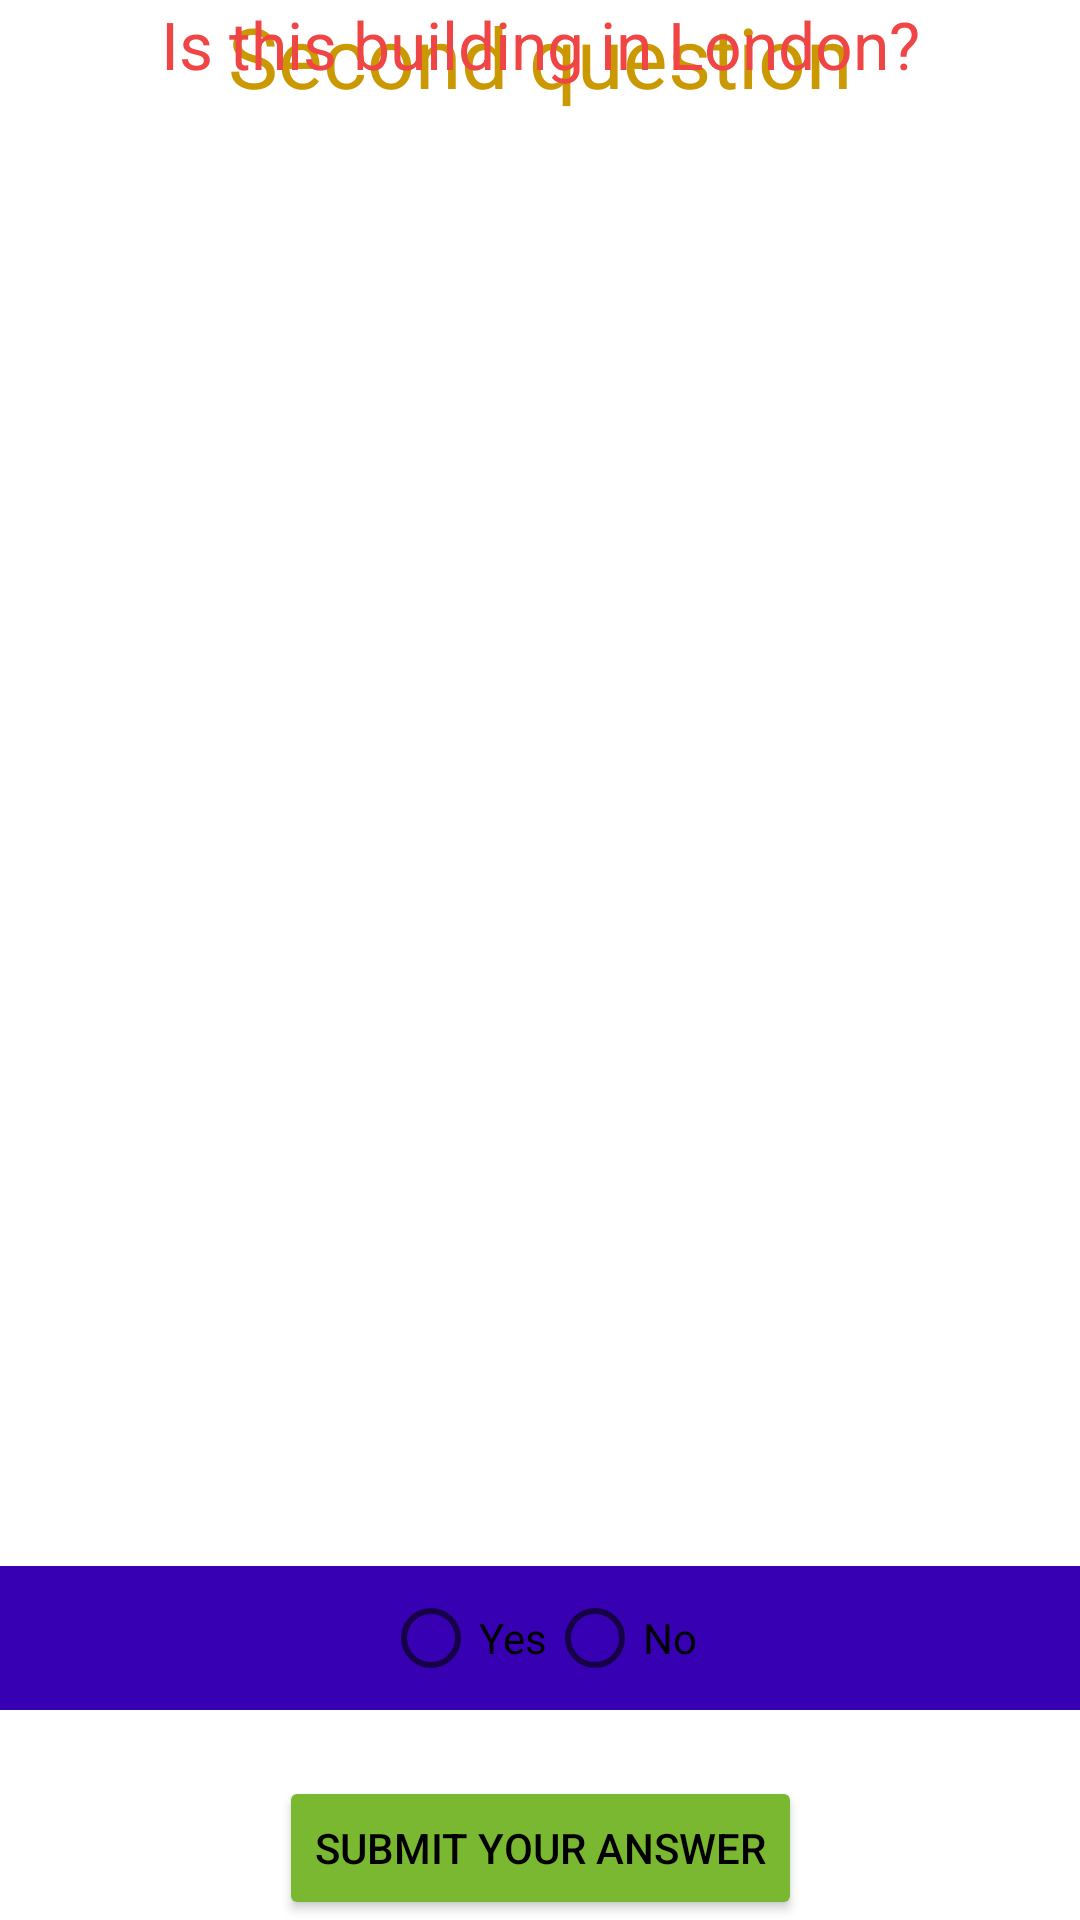

Android layout source for this screen:
<!-- AndroidManifest.xml: application theme Theme.QuizFragments -->
<!-- res/layout/fragment_first.xml -->
<?xml version="1.0" encoding="utf-8"?>
<androidx.constraintlayout.widget.ConstraintLayout xmlns:android="http://schemas.android.com/apk/res/android"
    xmlns:app="http://schemas.android.com/apk/res-auto"
    xmlns:tools="http://schemas.android.com/tools"
    android:layout_width="match_parent"
    android:layout_height="match_parent"
    tools:context=".FirstFragment">

    <TextView
        android:id="@+id/title"
        android:layout_width="wrap_content"
        android:layout_height="wrap_content"
        android:text="@string/second_question"
        android:textColor="@color/secondQuestionText_background"
        android:textSize="28sp"
        app:layout_constraintLeft_toLeftOf="parent"
        app:layout_constraintRight_toRightOf="parent"
        app:layout_constraintTop_toTopOf="parent" />

    <ImageView
        android:layout_width="wrap_content"
        android:layout_height="wrap_content"
        android:scaleType="centerCrop"
        android:src="@drawable/tower"
        app:layout_constraintBottom_toBottomOf="parent"
        app:layout_constraintLeft_toLeftOf="parent"
        app:layout_constraintRight_toRightOf="parent"
        app:layout_constraintTop_toTopOf="parent"
        android:contentDescription="@string/background" />

    <TextView
        android:layout_width="wrap_content"
        android:layout_height="wrap_content"
        android:text="@string/is_this_building_in_london"
        android:textSize="22sp"
        android:textColor="@color/background_firstQuestion"
        app:layout_constraintTop_toTopOf="parent"
        app:layout_constraintRight_toRightOf="parent"
        app:layout_constraintLeft_toLeftOf="parent"
        />

    <RadioGroup
        android:layout_width="match_parent"
        android:layout_height="wrap_content"
        android:gravity="center"
        android:layout_marginBottom="22dp"
        android:background="@color/purple_700"
        android:orientation="horizontal"
        app:layout_constraintBottom_toTopOf="@id/submitAnswer"
        app:layout_constraintLeft_toLeftOf="parent"
        app:layout_constraintRight_toRightOf="parent">

        <RadioButton
            android:id="@+id/radioBtnYes"
            android:layout_width="wrap_content"
            android:layout_height="wrap_content"
            android:text="@string/yes"
            android:onClick="onClick"
            />

        <RadioButton
            android:id="@+id/radioBtnNo"
            android:layout_width="wrap_content"
            android:layout_height="wrap_content"
            android:text="@string/no"
            android:onClick="onClick"
            />
    </RadioGroup>

    <Button
        android:id="@+id/submitAnswer"
        android:layout_width="wrap_content"
        android:layout_height="wrap_content"
        android:text="@string/submit_your_answer"
        android:backgroundTint="#7AB832"
        app:layout_constraintBottom_toBottomOf="parent"
        app:layout_constraintRight_toRightOf="parent"
        app:layout_constraintLeft_toLeftOf="parent"/>


</androidx.constraintlayout.widget.ConstraintLayout>
<!-- resources referenced by this layout -->
<resources>
  <color name="background_firstQuestion">#EF4545</color>
  <color name="purple_700">#FF3700B3</color>
  <color name="secondQuestionText_background">#CA9801</color>
  <string name="background">background</string>
  <string name="is_this_building_in_london">Is this building in London?</string>
  <string name="no">No</string>
  <string name="second_question">Second question</string>
  <string name="submit_your_answer">Submit your answer</string>
  <string name="yes">Yes</string>
  <style name="Theme.QuizFragments" parent="Theme.MaterialComponents.DayNight.NoActionBar">
          
          <item name="colorPrimary">@color/purple_500</item>
          <item name="colorPrimaryVariant">@color/purple_700</item>
          <item name="colorOnPrimary">@color/white</item>
          
          <item name="colorSecondary">@color/teal_200</item>
          <item name="colorSecondaryVariant">@color/teal_700</item>
          <item name="colorOnSecondary">@color/black</item>
          
          <item name="android:statusBarColor" tools:targetApi="l">?attr/colorPrimaryVariant</item>
          <item name="android:textColor">@color/black</item>
      
      </style>
  <color name="purple_500">#FF6200EE</color>
  <color name="white">#FFFFFFFF</color>
  <color name="teal_200">#FF03DAC5</color>
  <color name="teal_700">#FF018786</color>
  <color name="black">#FF000000</color>
</resources>
